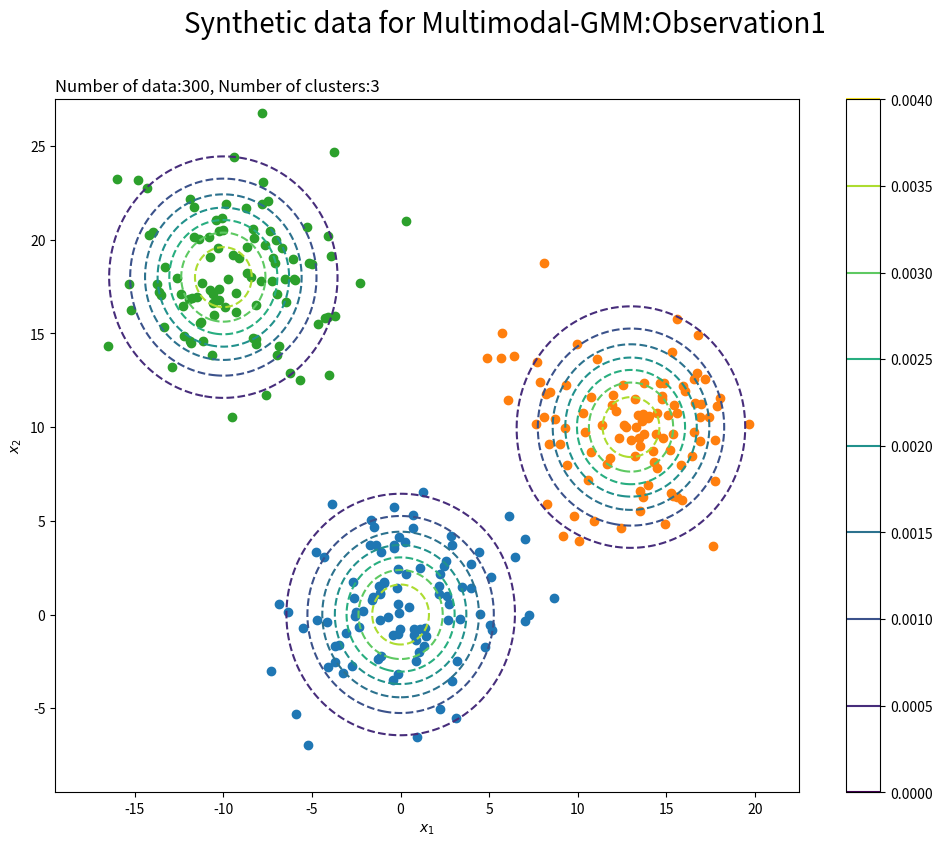

Recreate this plot in Python. (Note: this script raises an exception after producing the figure.)
import numpy as np
from scipy.stats import multivariate_normal
import matplotlib.pyplot as plt

K = 3 # Number of clusters
N = 300 # Number of data
pi_synthetic_k = np.array([0.25, 0.25, 0.25]) # Mixing ratio for synthetic data


mu_synthetic_kd_1 = np.array( # This is observation1
    [[0.0, 0.0], 
     [13.0, 10.0], 
     [-10.0, 18.0]]
)
sigma2_synthetic_kdd_1 = np.array( # This is observation1
    [[[10.0, 0.0], 
    [0.0, 10.0]],

     [[10.0, 0.0], 
     [0.0, 10.0]],

     [[10.0, 0.0], 
     [0.0, 10.0]]]
)
mu_synthetic_kd_2 = np.array( # This is observation1
    [[0, 0.0], 
     [15.0, 0.0], 
     [0.0, 15.0]]
)
sigma2_synthetic_kdd_2 = np.array( # This is observation1
    [[[10.0, 0.0], 
    [0.0, 10.0]],

     [[10.0, 0.0], 
     [0.0, 10.0]],

     [[10.0, 0.0], 
     [0.0, 10.0]]]
)

############################## Make synthetic data ##############################
label_0 = np.full(100, 0)
label_1 = np.full(100, 1)
label_2 = np.full(100, 2)
z_synthetic_n = np.concatenate([label_0,label_1,label_2])
#z_synthetic_nk = np.random.multinomial(n=1, pvals=pi_synthetic_k, size=N)
#_, z_synthetic_n = np.where(z_synthetic_nk == 1)
# x_nd_1 will be the observation1 of Multimodal-GMM
x_nd_1 = np.array([
    np.random.multivariate_normal(
        mean=mu_synthetic_kd_1[k], cov=sigma2_synthetic_kdd_1[k], size=1
    ).flatten() for k in z_synthetic_n
])
# x_nd_2 will be the observation2 of Multimodal-GMM
x_nd_2 = np.array([
    np.random.multivariate_normal(
        mean=mu_synthetic_kd_2[k], cov=sigma2_synthetic_kdd_2[k], size=1
    ).flatten() for k in z_synthetic_n
])

############################## Setting for graph ##############################
x_1_line_1 = np.linspace(
    np.min(mu_synthetic_kd_1[:, 0] - 3 * np.sqrt(sigma2_synthetic_kdd_1[:, 0, 0])), 
    np.max(mu_synthetic_kd_1[:, 0] + 3 * np.sqrt(sigma2_synthetic_kdd_1[:, 0, 0])), 
    num=300
)
x_2_line_1 = np.linspace(
    np.min(mu_synthetic_kd_1[:, 1] - 3 * np.sqrt(sigma2_synthetic_kdd_1[:, 1, 1])), 
    np.max(mu_synthetic_kd_1[:, 1] + 3 * np.sqrt(sigma2_synthetic_kdd_1[:, 1, 1])), 
    num=300
)
x_1_grid_1, x_2_grid_1 = np.meshgrid(x_1_line_1, x_2_line_1)
x_point_1 = np.stack([x_1_grid_1.flatten(), x_2_grid_1.flatten()], axis=1)
x_dim_1 = x_1_grid_1.shape

x_1_line_2 = np.linspace(
    np.min(mu_synthetic_kd_2[:, 0] - 3 * np.sqrt(sigma2_synthetic_kdd_2[:, 0, 0])), 
    np.max(mu_synthetic_kd_2[:, 0] + 3 * np.sqrt(sigma2_synthetic_kdd_2[:, 0, 0])), 
    num=300
)
x_2_line_2 = np.linspace(
    np.min(mu_synthetic_kd_2[:, 1] - 3 * np.sqrt(sigma2_synthetic_kdd_2[:, 1, 1])), 
    np.max(mu_synthetic_kd_2[:, 1] + 3 * np.sqrt(sigma2_synthetic_kdd_2[:, 1, 1])), 
    num=300
)
x_1_grid_2, x_2_grid_2 = np.meshgrid(x_1_line_2, x_2_line_2)
x_point_2 = np.stack([x_1_grid_2.flatten(), x_2_grid_2.flatten()], axis=1)
x_dim_2 = x_1_grid_2.shape

# Ovservation model
true_model_1 = 0
for k in range(K):
    tmp_density_1 = multivariate_normal.pdf(x=x_point_1, mean=mu_synthetic_kd_1[k], cov=sigma2_synthetic_kdd_1[k])    
    true_model_1 += pi_synthetic_k[k] * tmp_density_1

true_model_2 = 0
for k in range(K):
    tmp_density_2 = multivariate_normal.pdf(x=x_point_2, mean=mu_synthetic_kd_2[k], cov=sigma2_synthetic_kdd_2[k])    
    true_model_2 += pi_synthetic_k[k] * tmp_density_2

# plot x_nd_1 graph
plt.figure(figsize=(12, 9))
for k in range(K):
    k_idx, = np.where(z_synthetic_n == k)
    plt.scatter(x=x_nd_1[k_idx, 0], y=x_nd_1[k_idx, 1], label='cluster:' + str(k + 1)) 
plt.contour(x_1_grid_1, x_2_grid_1, true_model_1.reshape(x_dim_1), linestyles='--')
plt.suptitle('Synthetic data for Multimodal-GMM:Observation1', fontsize=20)
plt.title('Number of data:' + str(N) + ', Number of clusters:' + str(K), loc='left')
plt.xlabel('$x_1$'); plt.ylabel('$x_2$')
plt.colorbar()
plt.savefig("./dataset/data2d_1.png")
plt.show()
plt.close()

# plot x_nd_2 graph
plt.figure(figsize=(12, 9))
for k in range(K):
    k_idx, = np.where(z_synthetic_n == k)
    plt.scatter(x=x_nd_2[k_idx, 0], y=x_nd_2[k_idx, 1], label='cluster:' + str(k + 1)) 
plt.contour(x_1_grid_2, x_2_grid_2, true_model_2.reshape(x_dim_2), linestyles='--')
plt.suptitle('Synthetic data for Multimodal-GMM:Observation2', fontsize=20)
plt.title('Number of data:' + str(N) + ', Number of clusters:' + str(K), loc='left')
plt.xlabel('$x_1$'); plt.ylabel('$x_2$')
plt.colorbar()
plt.savefig("./dataset/data2d_2.png")
plt.show()
plt.close()

############################## Save synthetic data as .txt files ##############################
np.save('./dataset/data2d_1.npy', x_nd_1) # Corresponds to x_1 in the graphical model
np.save('./dataset/data2d_2.npy', x_nd_2) # Corresponds to x_2 in the graphical model
np.save('./dataset/true_label2d.npy', z_synthetic_n) # # True label (True z_n)